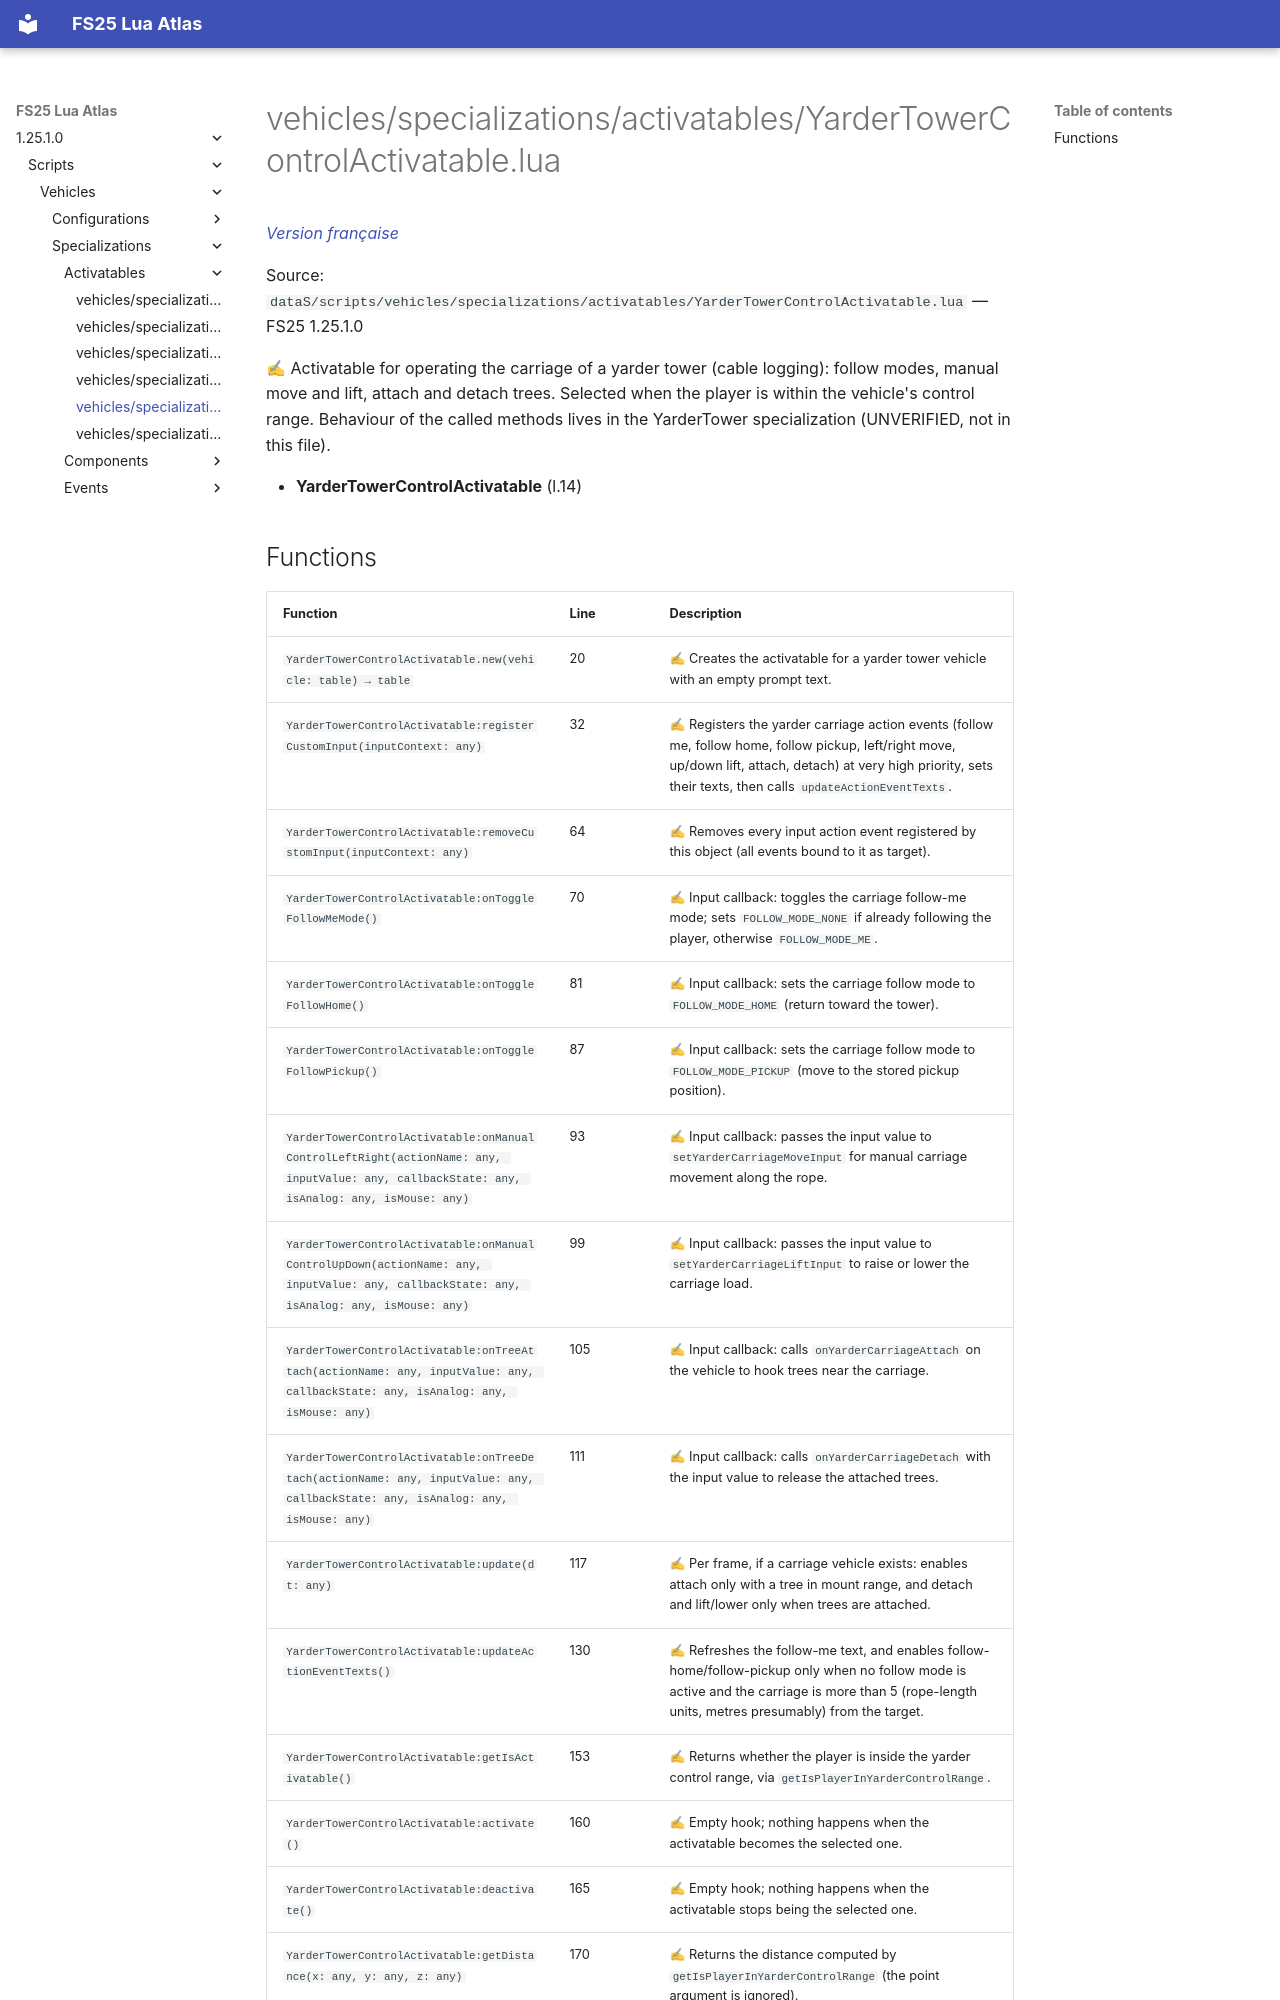

repository: Tim0219800/fs25-lua-atlas · page: 1.25.1.0/scripts/vehicles/specializations/activatables/YarderTowerControlActivatable.html · generator: mkdocs

# vehicles/specializations/activatables/YarderTowerControlActivatable.lua

*[Version française](../../../../fr/scripts/vehicles/specializations/activatables/YarderTowerControlActivatable.md)*

Source: `dataS/scripts/vehicles/specializations/activatables/YarderTowerControlActivatable.lua` — FS25 1.25.1.0

✍ Activatable for operating the carriage of a yarder tower (cable logging): follow modes, manual move and lift, attach and detach trees. Selected when the player is within the vehicle's control range. Behaviour of the called methods lives in the YarderTower specialization (UNVERIFIED, not in this file).

- **YarderTowerControlActivatable** (l.14)
